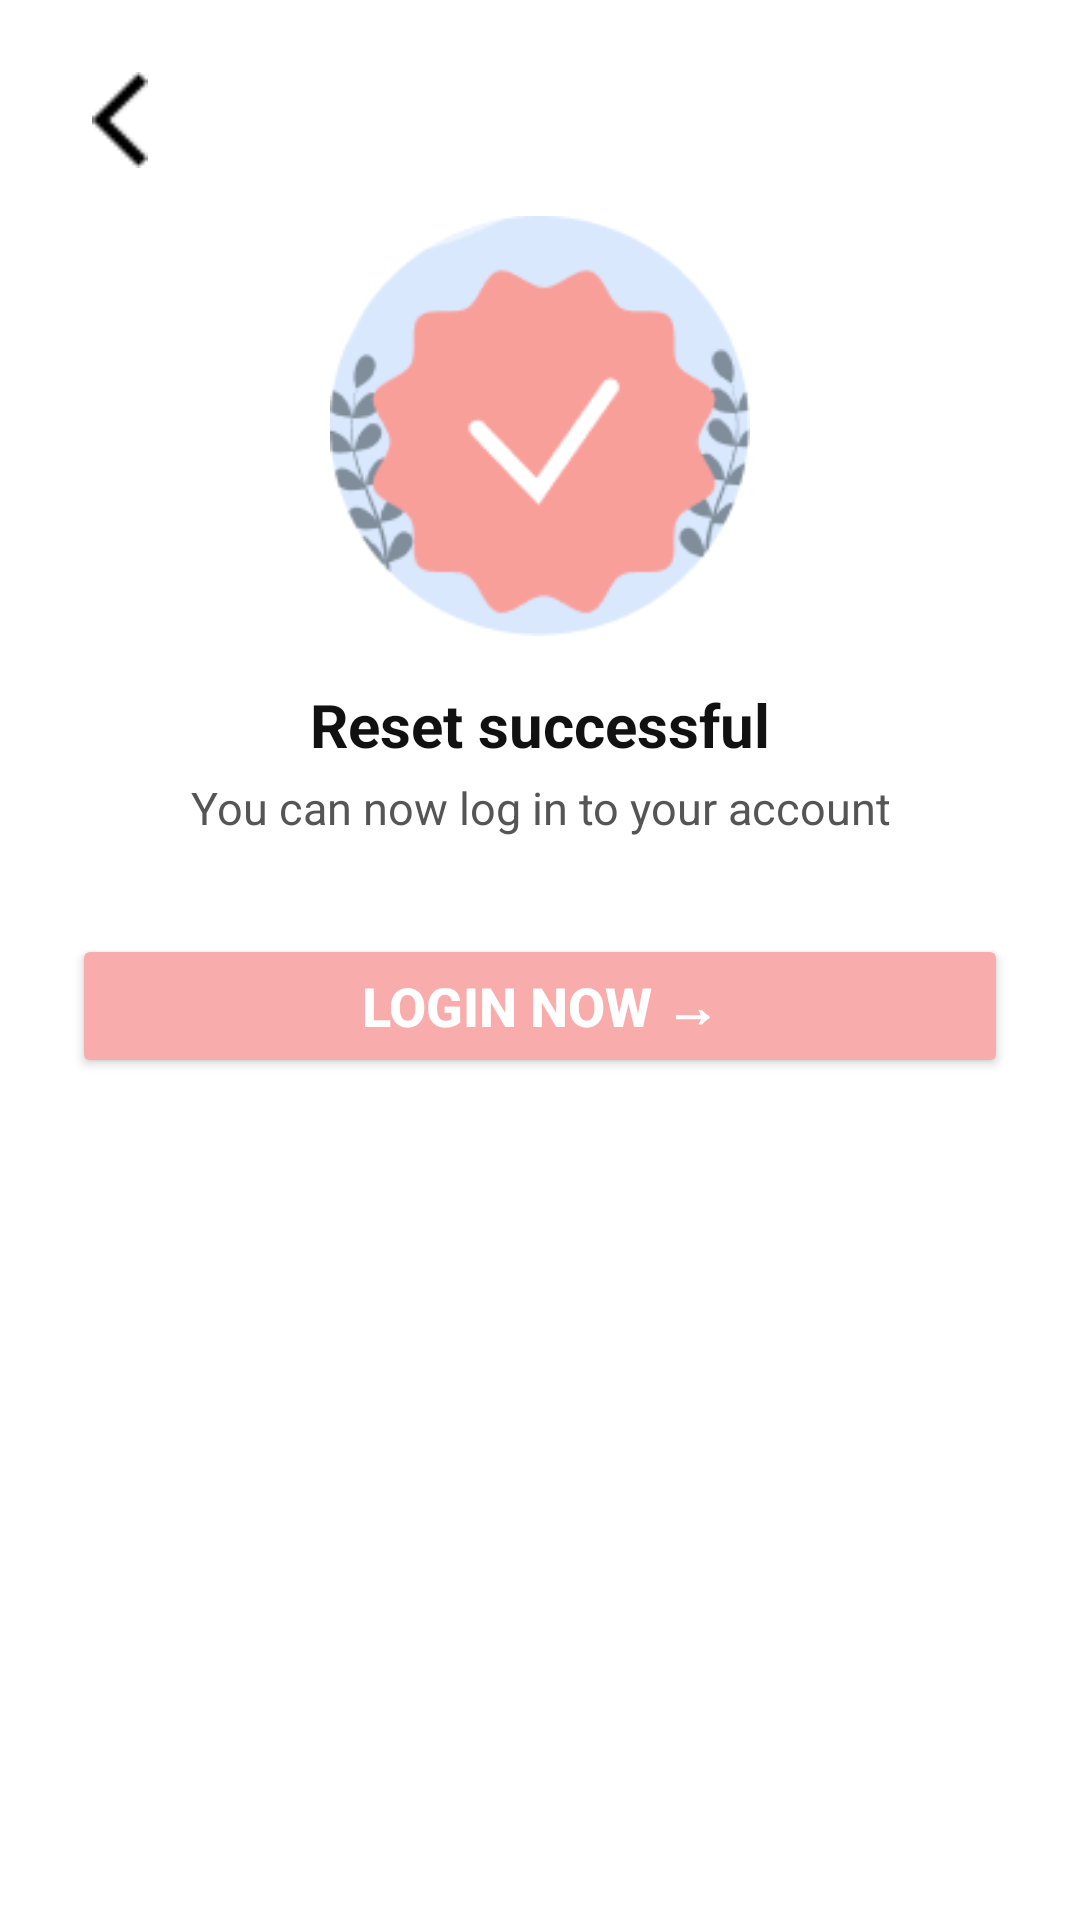

This screen was rendered from an Android layout file. Write that file and the resources it references.
<!-- AndroidManifest.xml: application theme Theme.Tricholens -->
<!-- res/layout/activity_reset_successful.xml -->
<?xml version="1.0" encoding="utf-8"?>
<LinearLayout xmlns:android="http://schemas.android.com/apk/res/android"
    android:layout_width="match_parent"
    android:layout_height="match_parent"
    android:orientation="vertical"
    android:gravity="center_horizontal"
    android:background="@android:color/white"
    android:padding="24dp">

    
    <ImageView
        android:id="@+id/backArrow"
        android:layout_width="32dp"
        android:layout_height="32dp"
        android:src="@drawable/back"
        android:contentDescription="@string/back"
        android:layout_gravity="start"
        android:layout_marginBottom="16dp" />

    
    <ImageView
        android:id="@+id/successIcon"
        android:layout_width="140dp"
        android:layout_height="140dp"
        android:layout_gravity="center_horizontal"
        android:layout_marginBottom="16dp"
        android:src="@drawable/reset"
        android:contentDescription="@string/reset_success_illustration" />

    
    <TextView
        android:layout_width="wrap_content"
        android:layout_height="wrap_content"
        android:text="@string/reset_successful_title"
        android:textSize="20sp"
        android:textColor="#111111"
        android:textStyle="bold"
        android:gravity="center"
        android:layout_marginBottom="4dp" />

    
    <TextView
        android:layout_width="wrap_content"
        android:layout_height="wrap_content"
        android:text="@string/reset_successful_subtitle"
        android:textSize="15sp"
        android:textColor="#555555"
        android:gravity="center"
        android:layout_marginBottom="32dp" />

    
    <Button
        android:id="@+id/loginNowButton"
        android:layout_width="match_parent"
        android:layout_height="48dp"
        android:text="@string/login_now_arrow"
        android:textSize="18sp"
        android:textStyle="bold"
        android:textColor="@android:color/white"
        android:backgroundTint="#F8ACAC" />
</LinearLayout>
<!-- resources referenced by this layout -->
<resources>
  <!-- drawable back: png bitmap (drawable, 191 bytes) -->
  <!-- drawable reset: png bitmap (drawable, 9869 bytes) -->
  <string name="back">Back</string>
  <string name="login_now_arrow">Login Now   \u2192</string>
  <string name="reset_success_illustration">Reset Success illustration</string>
  <string name="reset_successful_subtitle">You can now log in to your account</string>
  <string name="reset_successful_title">Reset successful</string>
  <style name="Theme.Tricholens" parent="Theme.Material3.DayNight.NoActionBar">
          <item name="colorPrimary">@color/appPink</item>
          <item name="colorOnPrimary">@color/white</item>
  
          <item name="colorSecondary">@color/appGray</item>
          <item name="colorOnSecondary">@color/appText</item>
  
          <item name="android:windowBackground">@color/white</item>
      </style>
  <color name="appPink">#F4C2C2</color>
  <color name="white">#FFFFFF</color>
  <color name="appGray">#F5F5F5</color>
  <color name="appText">#000000</color>
</resources>
